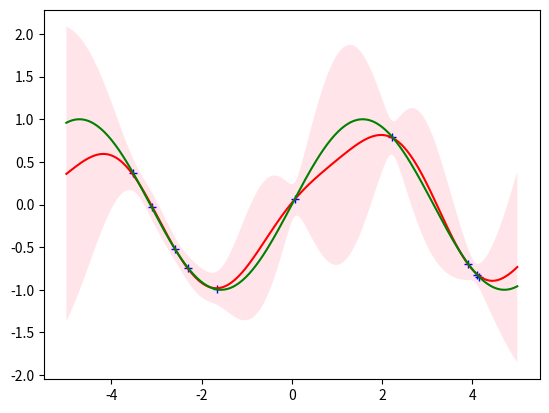

Here is the Python script that generated this plot:
#!/usr/bin/env python3

import numpy as np
import matplotlib.pyplot as plt


def main():
    plot_gpr_given_func(num_train=10)


def rbf(l_scale, sigma):
    c = -1.0 / (2.0 * np.power(l_scale, 2))
    def f(x, y):
        x_ = x - y
        return sigma * np.exp(c * (x_.T @ x_))
    return f


def plot_gpr_given_func(f=lambda x: np.sin(x), num_train=5):
    test_X = np.linspace(-5, 5, num=250) # 250 is arbitrary
    X = np.random.choice(test_X, num_train, replace=False).reshape((1, -1))
    y = f(X)
    fig, ax = plt.subplots(1)
    ax.plot(X, y, 'b+')
    mean, variance, log_ml = gpr(X, y.T, rbf(1, 1), 1e-2, test_X.reshape((1, -1)))
    ax.plot(test_X, mean, 'red') # plot MAP estimate of f
    ax.plot(test_X, f(test_X), 'green') # plot f
    plot_confidence(test_X, mean, np.sqrt(variance), ax)
    plt.show()


def plot_confidence(X, mean, std_dev, ax):
    ax.fill_between(X, mean - 2 * std_dev, mean + 2 * std_dev, facecolor='pink', alpha=0.4)


def gpr(inputs, targets, covariance_function, noise_level, test_inputs):
    """
    Implementation of Gaussian Process Regression (Algorithm 2.1 from Rasmussen).
    Expects all vector inputs as numpy arrays.
    """
    X, y, k, sigma_n, x = inputs, targets, covariance_function, noise_level, test_inputs
    K = compute_covariance(X, k)
    n = K.shape[0]
    L = np.linalg.cholesky(K + sigma_n * np.eye(n))
    alpha = np.linalg.solve(L.T, np.linalg.solve(L, y))
    m = test_inputs.size
    mean, variance = np.zeros(m), np.zeros(m)
    for i in range(m):
        test_input = test_inputs[:, i]
        test_cov = np.array([k(test_input, inputs[:, j]) for j in range(n)])
        v = np.linalg.solve(L, test_cov)
        mean[i] = test_cov.T @ alpha
        variance[i] = k(test_input, test_input) - v.T @ v
    log_marginal_likelihood = log_ml_helper(n, y, L, alpha)
    return mean, variance, log_marginal_likelihood


def log_ml_helper(n, y, L, alpha):
    return -0.5 * y.T @ alpha - np.sum(np.log(np.diag(L))) - 0.5 * n * np.log(2 * np.pi)


def compute_covariance(X, k):
    """
    Compute covariance matrix for inputs X.
    Assumes covariance function k is symmetric.
    """
    n = X.shape[1]
    covariance = np.zeros((n, n))
    for i in range(n):
        for j in range(i + 1):
            cov = k(X[:, i:i+1], X[:, j:j+1])
            covariance[i, j] = cov
            covariance[j, i] = cov
    return covariance


if __name__ == "__main__":
    main()
